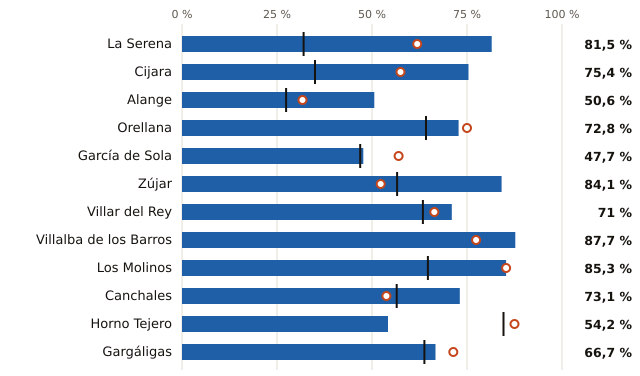

Values plotted in this chart, from the file beside it:
embalse, pct, pct_hace_1_anio, pct_media_10_anios, vol_hm3, capacidad_hm3
La Serena, 81.5, 61.9, 32.0, 2622, 3219
Cijara, 75.4, 57.5, 35.0, 1135, 1505
Alange, 50.6, 31.7, 27.4, 431.0, 852.0
Orellana, 72.8, 75.0, 64.2, 588.0, 808.0
García de Sola, 47.7, 57.0, 46.9, 264.0, 554.0
Zújar, 84.1, 52.3, 56.6, 254.0, 302.0
Villar del Rey, 71.0, 66.4, 63.4, 93.0, 131.0
Villalba de los Barros, 87.7, 77.4, , 93.0, 106.0
Los Molinos, 85.3, 85.3, 64.7, 29.0, 34.0
Canchales, 73.1, 53.8, 56.5, 19.0, 26.0
Horno Tejero, 54.2, 87.5, 84.6, 13.0, 24.0
Gargáligas, 66.7, 71.4, 63.8, 14.0, 21.0
